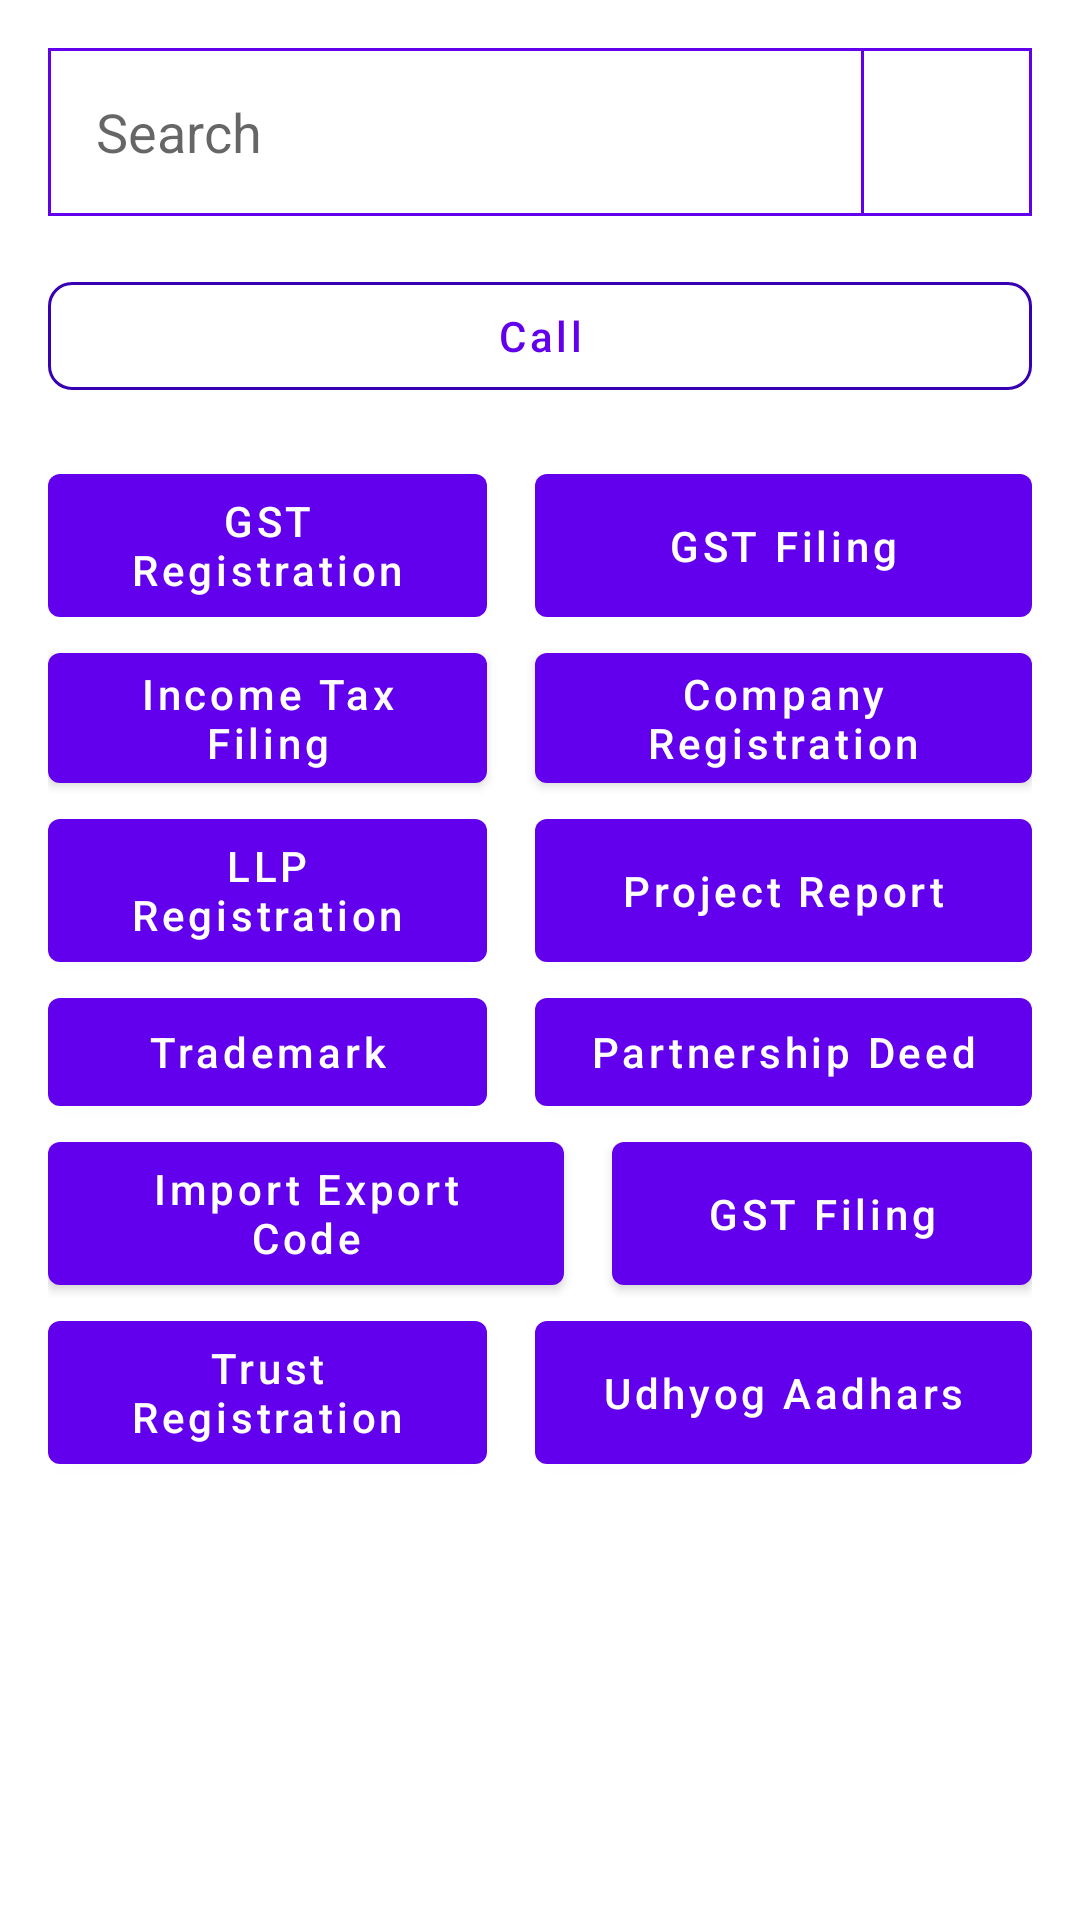

Android layout source for this screen:
<!-- AndroidManifest.xml: application theme AppTheme -->
<!-- res/layout/activity_dashboard_table.xml -->
<?xml version="1.0" encoding="utf-8"?>
<androidx.constraintlayout.widget.ConstraintLayout xmlns:android="http://schemas.android.com/apk/res/android"

    xmlns:app="http://schemas.android.com/apk/res-auto"
    xmlns:tools="http://schemas.android.com/tools"
    android:layout_width="match_parent"
    android:layout_height="match_parent">

    <androidx.constraintlayout.widget.ConstraintLayout

        android:id="@+id/viewSearch"
        android:layout_width="match_parent"
        android:layout_height="56dp"
        android:layout_margin="@dimen/_16dp"
        android:background="@drawable/layout_border"
        app:layout_constraintBottom_toTopOf="@id/buttonCall"
        app:layout_constraintLeft_toLeftOf="parent"
        app:layout_constraintRight_toRightOf="parent"
        app:layout_constraintTop_toTopOf="parent">

        <com.google.android.material.textfield.TextInputEditText

            android:id="@+id/editTextSearch"
            android:layout_width="0dp"
            android:layout_height="match_parent"
            android:background="@drawable/layout_border"
            android:hint="@string/search"
            android:imeOptions="actionSearch"
            android:padding="@dimen/_16dp"
            android:singleLine="true"
            app:layout_constraintBottom_toBottomOf="parent"
            app:layout_constraintHorizontal_weight="1"
            app:layout_constraintLeft_toLeftOf="parent"
            app:layout_constraintRight_toLeftOf="@id/imageViewSearch"
            app:layout_constraintTop_toTopOf="parent"
            tools:text="@string/search" />

        <ImageView

            android:id="@+id/imageViewSearch"
            android:layout_width="56dp"
            android:layout_height="match_parent"
            android:contentDescription="@string/search_button"
            android:padding="@dimen/_16dp"
            app:layout_constraintBottom_toBottomOf="parent"
            app:layout_constraintLeft_toRightOf="@id/editTextSearch"
            app:layout_constraintRight_toRightOf="parent"
            app:layout_constraintTop_toTopOf="parent"
            app:srcCompat="@drawable/sharp_search_24" />

    </androidx.constraintlayout.widget.ConstraintLayout>

    <com.google.android.material.button.MaterialButton

        android:id="@+id/buttonCall"
        style="?attr/materialButtonOutlinedStyle"
        android:layout_width="match_parent"
        android:layout_height="wrap_content"
        android:layout_marginLeft="@dimen/_16dp"
        android:layout_marginTop="@dimen/_16dp"
        android:layout_marginRight="@dimen/_16dp"
        android:text="@string/call"
        android:textAllCaps="false"
        app:cornerRadius="8dp"
        app:layout_constraintLeft_toLeftOf="parent"
        app:layout_constraintRight_toRightOf="parent"
        app:layout_constraintTop_toBottomOf="@id/viewSearch"
        app:strokeColor="@color/colorPrimaryDark" />

    <TableLayout
        android:layout_width="match_parent"
        android:layout_height="0dp"
        android:layout_margin="@dimen/_16dp"
        app:layout_constraintBottom_toBottomOf="parent"
        app:layout_constraintLeft_toLeftOf="parent"
        app:layout_constraintRight_toRightOf="parent"
        app:layout_constraintTop_toBottomOf="@id/buttonCall">

        <TableRow>

            <com.google.android.material.button.MaterialButton

                android:id="@+id/buttonS1"
                android:layout_width="match_parent"
                android:layout_height="match_parent"
                android:layout_marginEnd="@dimen/_16dp"
                android:layout_marginRight="@dimen/_16dp"
                android:layout_weight="1"
                android:text="@string/s1"
                android:textAllCaps="false" />

            <com.google.android.material.button.MaterialButton

                android:id="@+id/buttonS2"
                android:layout_width="match_parent"
                android:layout_height="match_parent"
                android:layout_weight="1"
                android:text="@string/s2"
                android:textAllCaps="false" />

        </TableRow>

        <TableRow>

            <com.google.android.material.button.MaterialButton

                android:id="@+id/buttonS3"
                android:layout_height="match_parent"
                android:layout_marginEnd="@dimen/_16dp"
                android:layout_marginRight="@dimen/_16dp"
                android:layout_weight="1"
                android:text="@string/s3"
                android:textAllCaps="false" />

            <com.google.android.material.button.MaterialButton

                android:id="@+id/buttonS4"
                android:layout_height="match_parent"
                android:layout_weight="1"
                android:text="@string/s4"
                android:textAllCaps="false" />

        </TableRow>

        <TableRow>

            <com.google.android.material.button.MaterialButton

                android:id="@+id/buttonS5"
                android:layout_height="match_parent"
                android:layout_marginEnd="@dimen/_16dp"
                android:layout_marginRight="@dimen/_16dp"
                android:layout_weight="1"
                android:text="@string/s5"
                android:textAllCaps="false" />

            <com.google.android.material.button.MaterialButton

                android:id="@+id/buttonS6"
                android:layout_height="match_parent"
                android:layout_weight="1"
                android:text="@string/s6"
                android:textAllCaps="false" />

        </TableRow>

        <TableRow>

            <com.google.android.material.button.MaterialButton

                android:id="@+id/buttonS7"
                android:layout_height="match_parent"
                android:layout_marginEnd="@dimen/_16dp"
                android:layout_marginRight="@dimen/_16dp"
                android:layout_weight="1"
                android:text="@string/s7"
                android:textAllCaps="false" />

            <com.google.android.material.button.MaterialButton

                android:id="@+id/buttonS8"
                android:layout_height="match_parent"
                android:layout_weight="1"
                android:text="@string/s8"
                android:textAllCaps="false" />

        </TableRow>

        <TableRow>

            <com.google.android.material.button.MaterialButton

                android:id="@+id/buttonS9"
                android:layout_height="match_parent"
                android:layout_marginEnd="@dimen/_16dp"
                android:layout_marginRight="@dimen/_16dp"
                android:layout_weight="1"
                android:text="@string/s9"
                android:textAllCaps="false" />

            <com.google.android.material.button.MaterialButton

                android:id="@+id/buttonS10"
                android:layout_height="match_parent"
                android:layout_weight="10"
                android:text="@string/s2"
                android:textAllCaps="false" />

        </TableRow>

        <TableRow>

            <com.google.android.material.button.MaterialButton

                android:id="@+id/buttonS11"
                android:layout_height="match_parent"
                android:layout_marginEnd="@dimen/_16dp"
                android:layout_marginRight="@dimen/_16dp"
                android:layout_weight="1"
                android:text="@string/s11"
                android:textAllCaps="false" />

            <com.google.android.material.button.MaterialButton

                android:id="@+id/buttonS12"
                android:layout_height="match_parent"
                android:layout_weight="1"
                android:text="@string/s12"
                android:textAllCaps="false" />

        </TableRow>

    </TableLayout>

</androidx.constraintlayout.widget.ConstraintLayout>
<!-- resources referenced by this layout -->
<resources>
  <dimen name="_16dp">16dp</dimen>
  <!-- drawable layout_border (drawable) -->
  <?xml version="1.0" encoding="UTF-8"?>
  <shape xmlns:android="http://schemas.android.com/apk/res/android">
      <stroke
          android:width="1dp"
          android:color="@color/colorPrimary" />
  </shape>
  <string name="call">Call</string>
  <string name="s1">GST Registration</string>
  <string name="s11">Trust Registration</string>
  <string name="s12">Udhyog Aadhars</string>
  <string name="s2">GST Filing</string>
  <string name="s3">Income Tax Filing</string>
  <string name="s4">Company Registration</string>
  <string name="s5">LLP Registration</string>
  <string name="s6">Project Report</string>
  <string name="s7">Trademark</string>
  <string name="s8">Partnership Deed</string>
  <string name="s9">Import Export Code</string>
  <string name="search">Search</string>
  <string name="search_button">Search Button</string>
  <style name="AppTheme" parent="Theme.MaterialComponents.Light.NoActionBar">
          
          <item name="colorPrimary">@color/colorPrimary</item>
          <item name="colorPrimaryDark">@color/colorPrimaryDark</item>
          <item name="colorAccent">@color/colorAccent</item>
      </style>
  <!-- not gathered from this repository: default colours our renderer supplied (Android Studio template values) -->
  <color name="colorPrimary">#FF6200EE</color>
  <color name="colorPrimaryDark">#FF3700B3</color>
  <color name="colorAccent">#FF03DAC5</color>
</resources>
